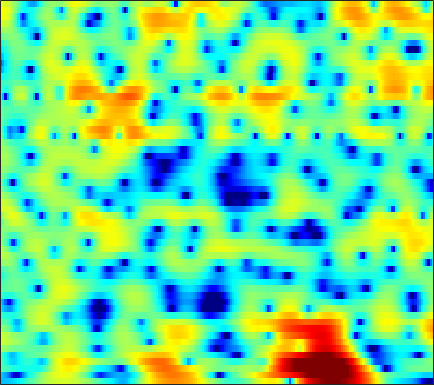

Values plotted in this chart, from the file beside it:
-7.9867, -7.9304, -7.8139, -7.6372, -7.4939, -7.1678, -6.7875, -6.4243, -5.834, -5.1848, -4.4692, -3.923, -3.1764, -2.4424, -1.8877, -1.1866, -0.5208, -0.044764, 0.55033, 1.0852, 1.5636, 1.9004, 2.2946, 2.6365
-7.318, -7.965, -9.122, -10.68, -12.19, -14.75, -17.72, -18.81, -16.62, -13.23, -10.39, -8.63, -6.689, -5.079, -4.029, -2.799, -1.722, -0.9859, -0.09687, 0.7078, 1.438, 1.941, 2.542, 3.07
-1.631, -2.017, -2.574, -3.102, -3.483, -3.924, -4.266, -4.45, -4.59, -4.629, -4.602, -4.563, -4.519, -4.521, -4.575, -4.661, -4.738, -4.715, -4.433, -3.74, -2.669, -1.69, -0.3215, 1.011
-1.32, -2.384, -3.924, -5.46, -6.414, -7.164, -7.061, -6.565, -5.681, -4.814, -4.115, -3.753, -3.483, -3.504, -3.727, -4.321, -5.298, -6.268, -7.563, -7.915, -6.482, -4.65, -2.17, 0.01281
-1.707, -2.86, -4.577, -6.346, -7.461, -8.11, -7.59, -6.769, -5.517, -4.385, -3.481, -2.921, -2.35, -1.94, -1.713, -1.475, -1.29, -1.147, -0.9089, -0.5699, -0.1403, 0.2648, 0.8807, 1.554
1.412, 1.023, 0.5097, 0.03991, -0.2621, -0.5735, -0.786, -0.897, -0.9918, -1.051, -1.106, -1.159, -1.261, -1.391, -1.508, -1.666, -1.798, -1.864, -1.867, -1.735, -1.456, -1.154, -0.6528, -0.07173
3.276, 3.038, 2.703, 2.369, 2.117, 1.784, 1.447, 1.194, 0.8546, 0.4926, 0.0755, -0.2898, -0.8635, -1.587, -2.254, -3.36, -4.739, -5.959, -7.695, -8.93, -8.603, -7.381, -5.318, -3.387
3.011, 2.776, 2.393, 1.95, 1.585, 1.107, 0.6789, 0.4131, 0.1523, -0.02389, -0.1626, -0.2832, -0.5193, -0.9221, -1.379, -2.244, -3.438, -4.581, -6.293, -7.597, -7.366, -6.192, -4.217, -2.383
0.8276, 0.5648, -0.08433, -1.097, -2.116, -3.818, -5.758, -6.923, -7.07, -5.592, -3.683, -2.41, -1.083, -0.1164, 0.3809, 0.8105, 1.031, 1.101, 1.142, 1.163, 1.226, 1.31, 1.445, 1.551
-1.367, -1.477, -1.96, -2.847, -3.786, -5.432, -7.408, -8.626, -8.538, -6.514, -4.089, -2.47, -0.701, 0.6664, 1.477, 2.307, 2.898, 3.2, 3.442, 3.508, 3.416, 3.232, 2.821, 2.187
-3.327, -3.497, -3.778, -4.04, -4.173, -4.232, -4.074, -3.799, -3.211, -2.416, -1.478, -0.7368, 0.2317, 1.123, 1.705, 2.372, 2.873, 3.144, 3.365, 3.418, 3.283, 3.055, 2.559, 1.796
-6.324, -7.37, -8.801, -9.754, -9.727, -8.697, -7.087, -5.832, -4.295, -2.954, -1.773, -1.002, -0.094, 0.6822, 1.175, 1.735, 2.19, 2.463, 2.732, 2.895, 2.943, 2.894, 2.715, 2.398
-7.078, -8.904, -12.18, -16.07, -16.25, -12.32, -8.748, -6.767, -4.755, -3.267, -2.142, -1.501, -0.8509, -0.3673, -0.08636, 0.2322, 0.5231, 0.7617, 1.108, 1.494, 1.891, 2.171, 2.487, 2.718
-3.213, -3.595, -4.018, -4.227, -4.178, -3.844, -3.291, -2.836, -2.271, -1.827, -1.597, -1.576, -1.757, -2.201, -2.678, -3.427, -4.037, -4.164, -3.639, -2.475, -1.059, -0.02103, 1.191, 2.172
-1.674, -1.553, -1.396, -1.234, -1.101, -0.9318, -0.7951, -0.7276, -0.7182, -0.8477, -1.18, -1.588, -2.427, -3.723, -5.116, -7.925, -13, -20.71, -15.43, -8.194, -4.198, -2.115, -0.04309, 1.471
-3.037, -2.494, -1.881, -1.395, -1.116, -0.8575, -0.732, -0.7106, -0.7871, -0.9855, -1.284, -1.579, -2.072, -2.658, -3.141, -3.746, -4.14, -4.163, -3.68, -2.698, -1.449, -0.5011, 0.6538, 1.624
-4.935, -3.808, -2.679, -1.91, -1.545, -1.281, -1.234, -1.325, -1.57, -1.894, -2.204, -2.398, -2.533, -2.494, -2.362, -2.062, -1.625, -1.233, -0.6383, 0.01833, 0.6812, 1.163, 1.744, 2.229
-3.49, -2.478, -1.511, -0.9604, -0.7804, -0.8476, -1.247, -1.784, -2.784, -4.083, -5.513, -6.385, -6.657, -5.7, -4.551, -2.939, -1.526, -0.6288, 0.3712, 1.157, 1.759, 2.112, 2.472, 2.711
0.4143, 0.7073, 0.916, 0.8962, 0.7201, 0.2596, -0.5132, -1.328, -2.864, -5.142, -8.693, -12.7, -15.64, -9.633, -6.214, -3.128, -1.064, 0.02352, 1.02, 1.61, 1.891, 1.933, 1.841, 1.679
2.689, 2.421, 1.948, 1.387, 0.9319, 0.3276, -0.2333, -0.6051, -1.089, -1.528, -1.857, -1.976, -1.76, -1.115, -0.4535, 0.4363, 1.193, 1.584, 1.795, 1.599, 0.9492, 0.1326, -1.425, -3.416
2.686, 1.808, 0.368, -1.354, -2.705, -4.157, -4.485, -3.941, -2.703, -1.439, -0.3638, 0.3273, 1.124, 1.775, 2.185, 2.593, 2.804, 2.813, 2.576, 1.989, 0.9632, -0.167, -2.277, -5.257
1.24, 0.09811, -1.92, -4.787, -7.857, -13.98, -14.48, -9.783, -5.571, -2.898, -1.091, -0.08045, 0.9333, 1.642, 2.01, 2.333, 2.461, 2.433, 2.239, 1.895, 1.396, 0.9565, 0.3094, -0.2712
0.5046, -0.08311, -0.9393, -1.822, -2.42, -2.946, -2.986, -2.68, -1.953, -1.124, -0.3662, 0.1209, 0.6007, 0.9289, 1.077, 1.162, 1.147, 1.084, 0.951, 0.7798, 0.5973, 0.4643, 0.3001, 0.179
-0.05072, 0.02861, 0.1782, 0.3221, 0.4155, 0.5342, 0.6698, 0.7783, 0.9156, 1.019, 1.083, 1.06, 0.9419, 0.7147, 0.4854, 0.09964, -0.3187, -0.6064, -0.9013, -1.064, -1.065, -0.9997, -0.8441, -0.7051
-2.481, -0.8293, 0.831, 1.949, 2.521, 2.992, 3.219, 3.25, 3.13, 2.856, 2.448, 2.039, 1.406, 0.5975, -0.1436, -1.347, -2.791, -3.976, -5.345, -5.657, -4.735, -3.701, -2.441, -1.593
-0.7619, 0.8935, 2.503, 3.522, 3.977, 4.229, 4.122, 3.85, 3.264, 2.47, 1.522, 0.7877, -0.2084, -1.224, -2.064, -3.455, -5.563, -8.018, -13.51, -16.29, -9.264, -5.862, -3.038, -1.454
3.404, 3.475, 3.576, 3.554, 3.398, 2.971, 2.237, 1.457, 0.06759, -1.79, -4.123, -6.04, -8.026, -8.103, -7.274, -6.111, -5.362, -5.008, -4.61, -3.936, -2.925, -2.053, -0.9566, -0.1011
3.577, 3.261, 2.798, 2.258, 1.777, 0.9983, 0.02866, -0.8867, -2.463, -4.574, -7.542, -10.5, -14.43, -12.62, -9.656, -6.63, -4.551, -3.389, -2.176, -1.207, -0.3912, 0.1404, 0.731, 1.187
2.054, 1.556, 0.8136, 0.02904, -0.5473, -1.273, -1.934, -2.391, -2.981, -3.56, -4.083, -4.35, -4.45, -4.067, -3.518, -2.586, -1.598, -0.9044, -0.07893, 0.599, 1.135, 1.447, 1.743, 1.906
0.1963, -0.6375, -2.001, -3.555, -4.682, -5.704, -5.809, -5.348, -4.42, -3.494, -2.66, -2.107, -1.41, -0.7373, -0.2369, 0.4088, 1.024, 1.445, 1.925, 2.292, 2.519, 2.591, 2.551, 2.348
-0.6479, -1.77, -3.949, -7.357, -11.49, -26.18, -15.75, -10.14, -6.155, -3.701, -2.004, -1.037, 0.02594, 0.8757, 1.423, 2.059, 2.586, 2.915, 3.248, 3.445, 3.48, 3.38, 3.054, 2.476
0.02536, -0.6361, -1.793, -3.146, -4.115, -4.942, -4.879, -4.314, -3.269, -2.216, -1.279, -0.6617, 0.05187, 0.6943, 1.14, 1.705, 2.22, 2.557, 2.924, 3.158, 3.225, 3.14, 2.806, 2.172
0.9879, 0.7198, 0.2563, -0.2611, -0.6432, -1.083, -1.398, -1.562, -1.711, -1.809, -1.893, -1.917, -1.902, -1.71, -1.433, -0.8844, -0.1781, 0.3802, 1.089, 1.671, 2.07, 2.235, 2.252, 2.025
1.679, 1.528, 1.228, 0.8269, 0.4789, -0.04123, -0.6417, -1.157, -1.955, -2.921, -4.127, -5.205, -6.723, -7.823, -7.76, -6.37, -4.367, -2.905, -1.264, 0.01862, 0.9639, 1.474, 1.928, 2.157
1.811, 1.649, 1.328, 0.9036, 0.5232, -0.07445, -0.7837, -1.409, -2.418, -3.739, -5.522, -7.367, -10.99, -17.25, -18.88, -11.62, -6.948, -4.585, -2.292, -0.6613, 0.5045, 1.144, 1.755, 2.153
1.44, 1.147, 0.6707, 0.1438, -0.2764, -0.8463, -1.417, -1.856, -2.483, -3.153, -3.874, -4.398, -5.009, -5.215, -4.941, -4.031, -2.769, -1.785, -0.6146, 0.3195, 0.9855, 1.331, 1.615, 1.768
1.042, 0.3302, -0.7155, -1.704, -2.282, -2.78, -3.072, -3.202, -3.28, -3.216, -2.958, -2.63, -1.996, -1.22, -0.59, 0.2868, 1.093, 1.601, 2.086, 2.297, 2.201, 1.919, 1.318, 0.6043
0.5286, -1.315, -4.614, -8.328, -9.633, -8.484, -7.122, -6.735, -6.9, -7.183, -6.243, -4.653, -2.102, 0.1355, 1.509, 2.951, 3.99, 4.487, 4.789, 4.604, 3.86, 2.834, 0.6289, -3.069
-0.5672, -2.479, -5.795, -9.598, -10.98, -9.985, -8.987, -9.14, -11.09, -15.51, -14.92, -9.624, -4.61, -1.308, 0.5172, 2.275, 3.459, 4.037, 4.399, 4.323, 3.785, 3.068, 1.681, -0.08151
-0.9057, -1.755, -2.942, -4.028, -4.649, -5.244, -5.618, -5.837, -6.051, -5.946, -5.323, -4.491, -3.078, -1.652, -0.663, 0.465, 1.335, 1.814, 2.218, 2.397, 2.353, 2.215, 1.941, 1.638
-0.8178, -1.295, -1.905, -2.407, -2.719, -3.04, -3.234, -3.309, -3.254, -3.092, -2.788, -2.484, -1.989, -1.434, -1.035, -0.5067, -0.02402, 0.292, 0.6701, 0.9785, 1.212, 1.339, 1.463, 1.571
-0.7803, -1.225, -1.671, -1.942, -2.034, -2.012, -1.906, -1.792, -1.642, -1.52, -1.427, -1.38, -1.378, -1.375, -1.363, -1.312, -1.157, -0.9468, -0.5558, -0.1065, 0.3575, 0.6713, 1.023, 1.3
-1.498, -2.384, -3.05, -2.954, -2.466, -1.609, -0.79, -0.2864, 0.141, 0.3359, 0.2558, 0.01821, -0.5385, -1.374, -2.089, -3.012, -3.471, -3.253, -2.352, -1.155, -0.06152, 0.5874, 1.177, 1.446
-3.741, -8.127, -17.19, -8.704, -4.437, -1.12, 0.9043, 1.875, 2.668, 2.954, 2.766, 2.303, 1.218, -0.6035, -2.731, -7.423, -19.56, -14.14, -5.414, -1.395, 0.9017, 1.921, 2.55, 2.42
-2.164, -3.335, -4.125, -3.486, -2.358, -0.8073, 0.4412, 1.104, 1.667, 1.827, 1.643, 1.282, 0.517, -0.5276, -1.49, -2.724, -3.34, -3.025, -1.785, -0.2424, 1.037, 1.697, 2.086, 1.859
-2.891, -2.957, -2.864, -2.527, -2.203, -1.721, -1.311, -1.096, -1.02, -1.16, -1.49, -1.826, -2.302, -2.704, -2.841, -2.793, -2.419, -1.969, -1.171, -0.2959, 0.5031, 0.9997, 1.474, 1.703
-5.329, -4.818, -4.085, -3.391, -2.959, -2.522, -2.303, -2.31, -2.605, -3.225, -4.193, -5.098, -6.363, -7.162, -7.047, -5.962, -4.368, -3.138, -1.616, -0.324, 0.7471, 1.392, 2.066, 2.557
-9.56, -7.799, -5.811, -4.317, -3.454, -2.67, -2.297, -2.309, -2.697, -3.636, -5.291, -7.201, -11.47, -22.37, -22.07, -10.78, -5.986, -3.601, -1.302, 0.3808, 1.639, 2.363, 3.076, 3.551
-12.24, -9.326, -6.474, -4.445, -3.314, -2.247, -1.625, -1.438, -1.507, -1.958, -2.746, -3.505, -4.529, -5.14, -4.935, -3.85, -2.289, -1.07, 0.3993, 1.619, 2.575, 3.133, 3.648, 3.892
-8.469, -7.052, -5.255, -3.708, -2.74, -1.76, -1.085, -0.7631, -0.5875, -0.6178, -0.7828, -0.9662, -1.139, -1.174, -1.074, -0.7212, -0.1586, 0.3451, 1.071, 1.801, 2.447, 2.836, 3.188, 3.298
-6.629, -5.38, -3.914, -2.678, -1.925, -1.145, -0.6143, -0.3632, -0.2163, -0.2418, -0.4026, -0.5762, -0.855, -1.092, -1.218, -1.232, -1.032, -0.7409, -0.1765, 0.5239, 1.254, 1.75, 2.282, 2.612
-5.009, -3.725, -2.365, -1.351, -0.8096, -0.3014, -0.04519, -0.00876, -0.1165, -0.4193, -0.9102, -1.375, -2.175, -3.131, -3.884, -4.813, -5.257, -4.992, -3.875, -2.335, -0.8024, 0.2242, 1.349, 2.18
-2.106, -1.29, -0.4763, 0.03533, 0.2504, 0.3081, 0.1394, -0.1216, -0.6285, -1.296, -2.126, -2.894, -4.149, -5.909, -7.785, -11.84, -21.02, -20.78, -10.7, -5.877, -2.781, -1.103, 0.5894, 1.806
0.856, 1.111, 1.252, 1.145, 0.9083, 0.3454, -0.4572, -1.178, -2.276, -3.365, -4.3, -4.909, -5.599, -6.341, -7, -7.89, -8.315, -7.82, -6.061, -3.931, -1.97, -0.7244, 0.6045, 1.6
3.323, 3.248, 2.94, 2.351, 1.671, 0.4344, -1.272, -2.903, -5.53, -8.439, -10.2, -9.821, -8.27, -6.731, -5.801, -4.759, -3.81, -3.072, -2.056, -1.015, -0.06413, 0.556, 1.179, 1.557
5.025, 4.867, 4.413, 3.635, 2.802, 1.32, -0.7035, -2.693, -6.179, -11.04, -14.93, -12.74, -8.876, -6.284, -4.842, -3.379, -2.182, -1.38, -0.453, 0.3518, 0.9806, 1.272, 1.39, 1.108
5.106, 5, 4.612, 3.943, 3.275, 2.127, 0.734, -0.4576, -2.134, -3.675, -4.798, -5.247, -5.353, -5.071, -4.707, -4.02, -3.125, -2.389, -1.341, -0.3795, 0.3697, 0.7292, 0.8693, 0.5101
3.873, 3.788, 3.494, 3.017, 2.536, 1.741, 0.7726, -0.05533, -1.264, -2.567, -3.971, -5.057, -6.607, -8.146, -9.139, -9.462, -8.243, -6.744, -4.605, -2.736, -1.261, -0.4008, 0.3836, 0.7842
